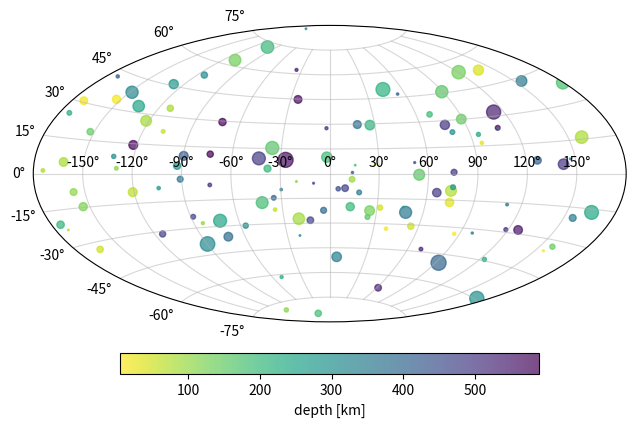

Recreate this plot in Python.
# Earthquake-like events (synthetic) on an Aitoff map sized by magnitude and coloured by depth.
import numpy as np
import matplotlib.pyplot as plt

rng = np.random.default_rng(33)
lon = rng.uniform(-180, 180, 120)
lat = np.clip(rng.normal(0, 30, 120), -85, 85)
mag = rng.uniform(4, 8, 120)
depth = rng.uniform(0, 600, 120)
fig = plt.figure(figsize=(9, 5))
ax = fig.add_subplot(projection="aitoff")
sc = ax.scatter(np.deg2rad(lon), np.deg2rad(lat), s=(mag - 3) ** 3, c=depth, cmap="viridis_r", alpha=0.7)
cb = fig.colorbar(sc, ax=ax, orientation="horizontal", shrink=0.6, pad=0.08)
cb.set_label("depth [km]")
ax.grid(True, alpha=0.5)
print(round(float(mag.max()), 3))
fig.savefig("quakes.png")
